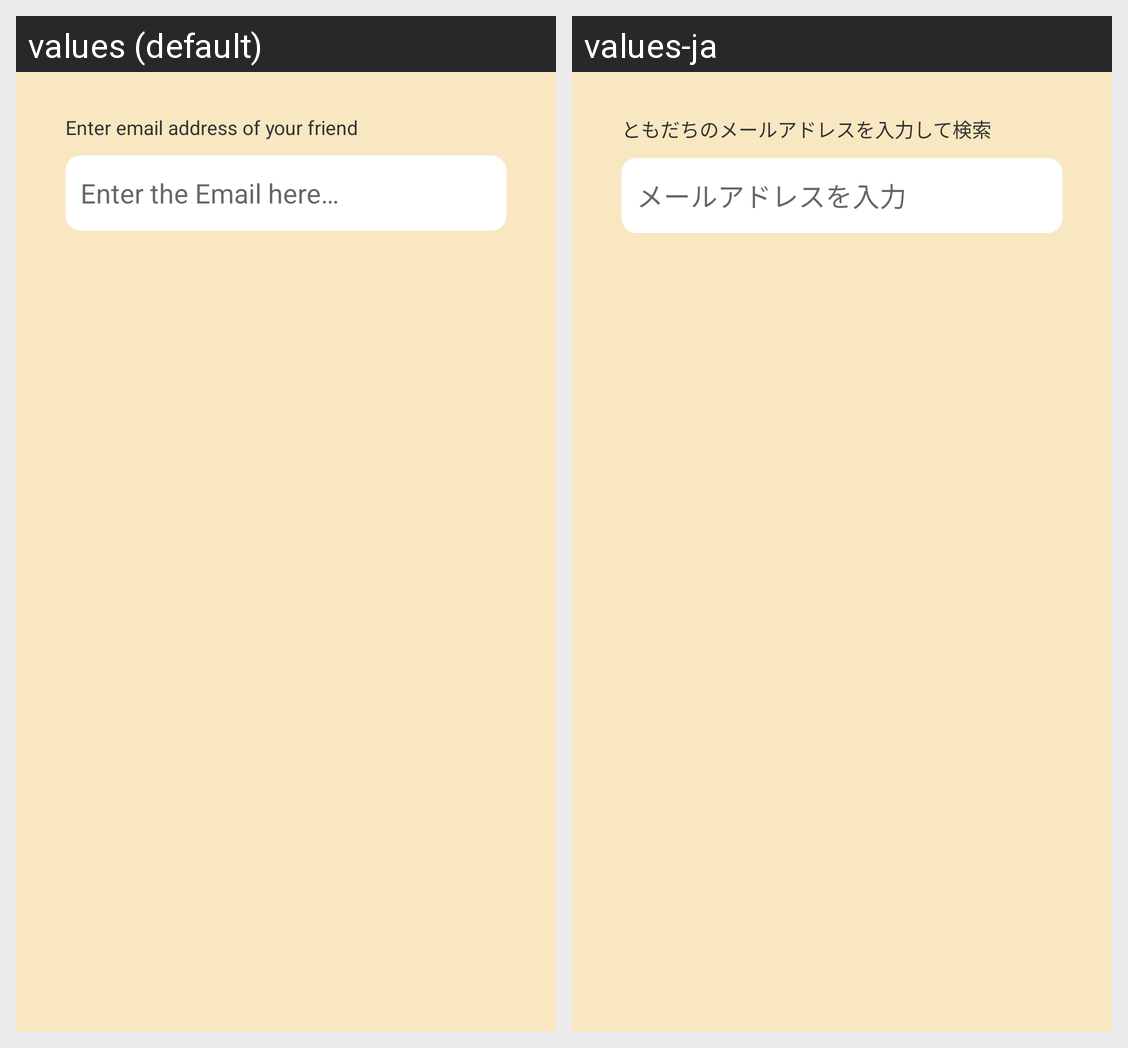

Here is an Android app screen in its default locale and in the app's own translations. Write out the translated-string differences for the strings that appear on this screen.
Android screen res/layout/fragment_search_friend.xml rendered under 2 locales, left to right: values (default), values-ja. Device: Nexus 5 (rendered at 1080×1920; each locale shown at half size, 540×960, under a caption strip naming it); theme MyAppTheme.
Strings drawn on this screen, with the default value and each locale's value (text and hints the layout hard-codes, and strings that could not be matched under every locale, appear in the picture but are not listed):

enter_email_to_search
  values: Enter email address of your friend
  values-ja: ともだちのメールアドレスを入力して検索

hint_email
  values: Enter the Email here…
  values-ja: メールアドレスを入力
